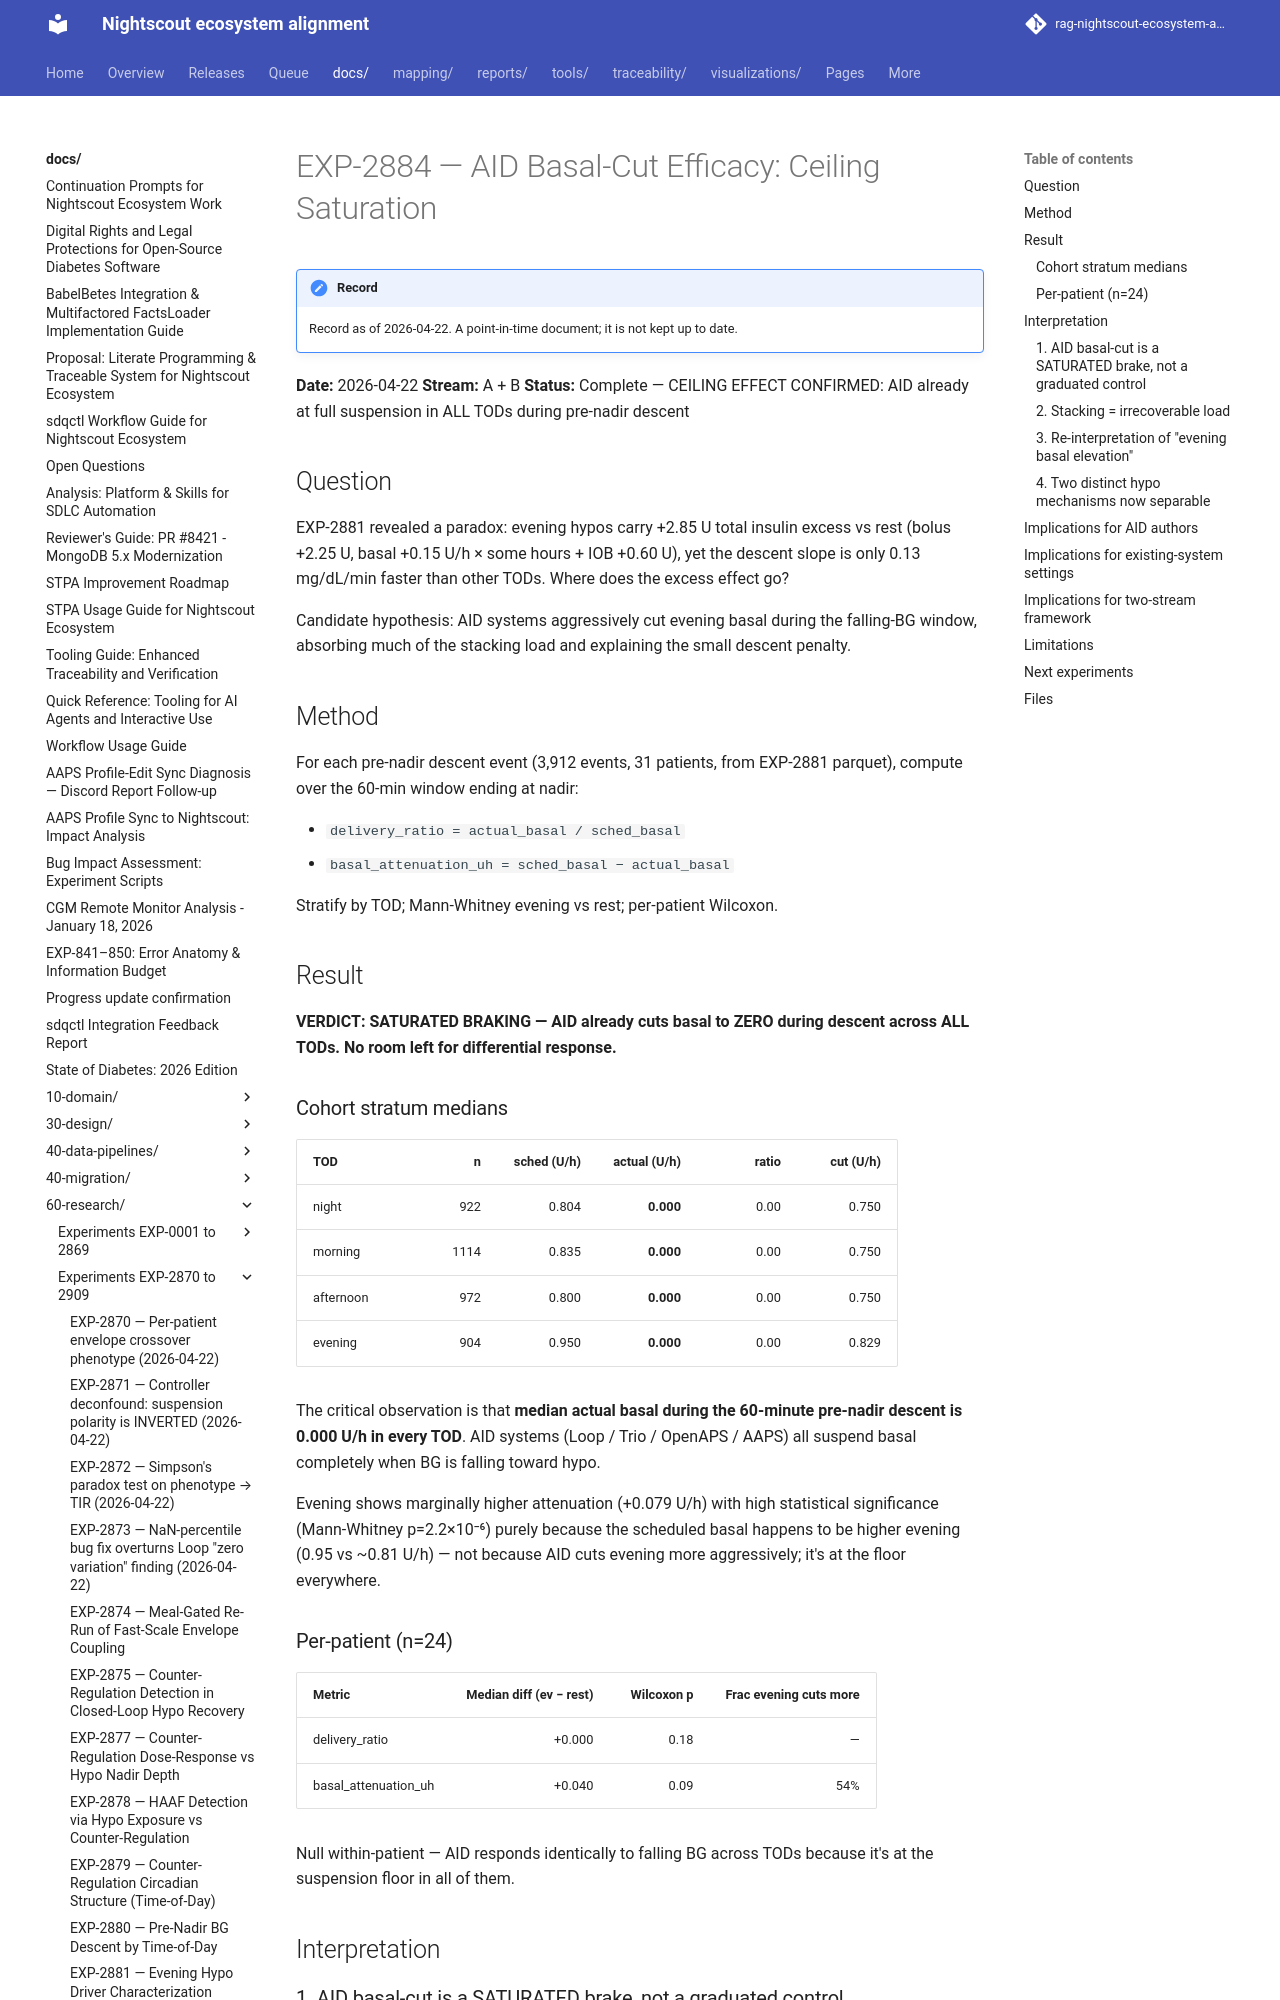

repository: bewest/rag-nightscout-ecosystem-alignment · page: docs/60-research/exp-2884-aid-braking-report-2026-04-22.html · generator: mkdocs

# EXP-2884 — AID Basal-Cut Efficacy: Ceiling Saturation

**Date:** 2026-04-22
**Stream:** A + B
**Status:** Complete — CEILING EFFECT CONFIRMED: AID already at full
suspension in ALL TODs during pre-nadir descent

## Question

EXP-2881 revealed a paradox: evening hypos carry +2.85 U total
insulin excess vs rest (bolus +2.25 U, basal +0.15 U/h × some hours +
IOB +0.60 U), yet the descent slope is only 0.13 mg/dL/min faster
than other TODs. Where does the excess effect go?

Candidate hypothesis: AID systems aggressively cut evening basal
during the falling-BG window, absorbing much of the stacking load
and explaining the small descent penalty.

## Method

For each pre-nadir descent event (3,912 events, 31 patients, from
EXP-2881 parquet), compute over the 60-min window ending at nadir:

- `delivery_ratio = actual_basal / sched_basal`
- `basal_attenuation_uh = sched_basal − actual_basal`

Stratify by TOD; Mann-Whitney evening vs rest; per-patient Wilcoxon.

## Result

**VERDICT: SATURATED BRAKING — AID already cuts basal to ZERO
during descent across ALL TODs. No room left for differential
response.**

### Cohort stratum medians

| TOD       | n    | sched (U/h) | actual (U/h) | ratio | cut (U/h) |
|-----------|-----:|------------:|-------------:|------:|----------:|
| night     | 922  | 0.804       | **0.000**    | 0.00  | 0.750     |
| morning   | 1114 | 0.835       | **0.000**    | 0.00  | 0.750     |
| afternoon | 972  | 0.800       | **0.000**    | 0.00  | 0.750     |
| evening   | 904  | 0.950       | **0.000**    | 0.00  | 0.829     |

The critical observation is that **median actual basal during the
60-minute pre-nadir descent is 0.000 U/h in every TOD**. AID systems
(Loop / Trio / OpenAPS / AAPS) all suspend basal completely when BG
is falling toward hypo.

Evening shows marginally higher attenuation (+0.079 U/h) with high
statistical significance (Mann-Whitney p=2.2×10⁻⁶) purely because
the scheduled basal happens to be higher evening (0.95 vs ~0.81 U/h)
— not because AID cuts evening more aggressively; it's at the floor
everywhere.

### Per-patient (n=24)

| Metric                      | Median diff (ev − rest) | Wilcoxon p | Frac evening cuts more |
|-----------------------------|------------------------:|-----------:|-----------------------:|
| delivery_ratio              | +0.000                  | 0.18       | —                      |
| basal_attenuation_uh        | +0.040                  | 0.09       | 54%                    |

Null within-patient — AID responds identically to falling BG across
TODs because it's at the suspension floor in all of them.

## Interpretation
